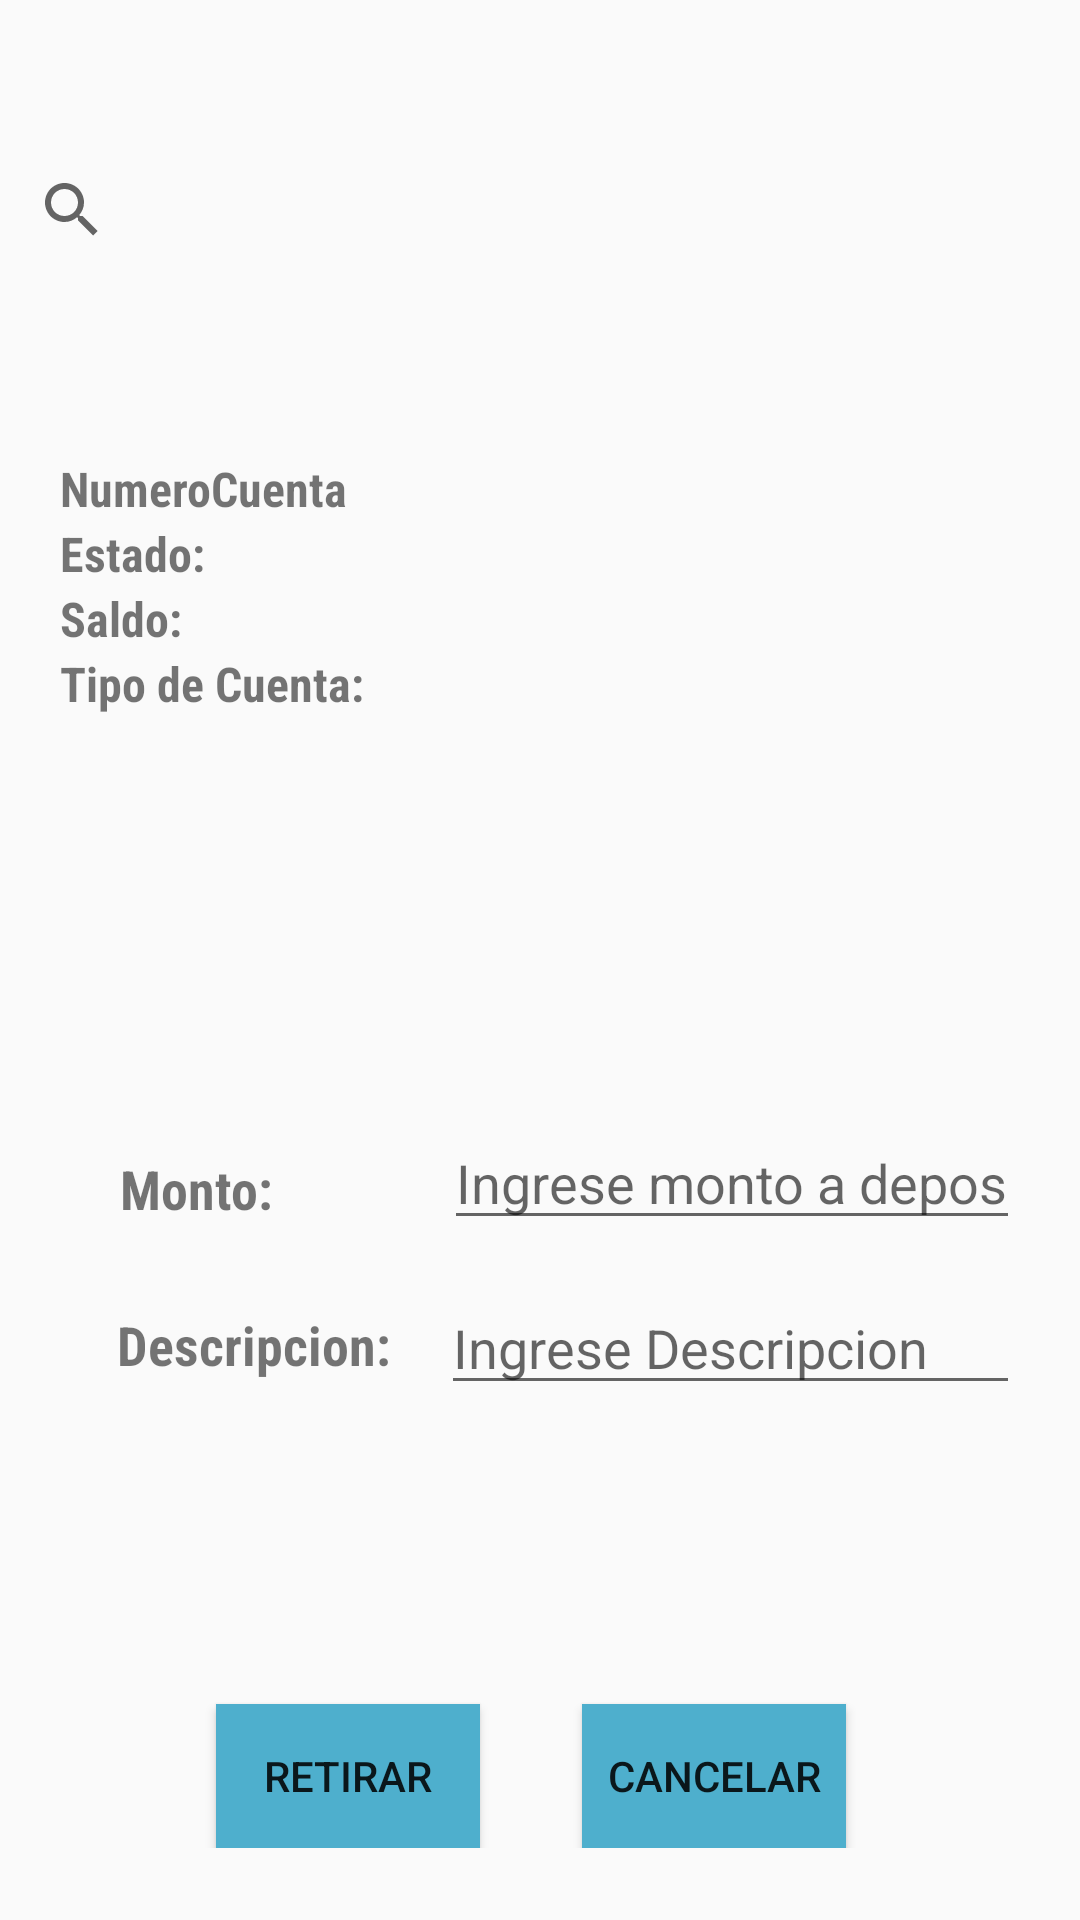

Write the Android layout XML for this screen, with the resource values it uses.
<!-- AndroidManifest.xml: application theme AppTheme -->
<!-- res/layout/fragmento_retiro.xml -->
<?xml version="1.0" encoding="utf-8"?>
<FrameLayout xmlns:android="http://schemas.android.com/apk/res/android"
    xmlns:app="http://schemas.android.com/apk/res-auto"
    xmlns:tools="http://schemas.android.com/tools"
    android:layout_width="match_parent"
    android:layout_height="match_parent"
    tools:context=".Fragmentos.FragmentoRetiro">

    

    <RelativeLayout
        android:layout_width="match_parent"
        android:layout_height="match_parent">

        <SearchView
            android:id="@+id/search_busquedaCuentaRetiro"
            android:layout_width="match_parent"
            android:layout_height="40dp"
            android:layout_alignParentStart="true"
            android:layout_alignParentLeft="true"
            android:layout_alignParentTop="true"
            android:layout_marginStart="0dp"
            android:layout_marginLeft="0dp"
            android:layout_marginTop="50dp" />

        <TableLayout
            android:layout_width="match_parent"
            android:layout_height="100dp"
            android:layout_alignParentStart="true"
            android:layout_alignParentLeft="true"
            android:layout_alignParentTop="true"
            android:layout_marginTop="152dp"
            android:orientation="vertical">

            <TableRow
                android:layout_width="match_parent"
                android:layout_height="match_parent"
                android:paddingLeft="20sp">

                <LinearLayout
                    android:layout_width="match_parent"
                    android:layout_height="match_parent"
                    android:orientation="horizontal">

                    <TextView
                        android:id="@+id/lbl_titleNumeroCuentaBuquedaRetiro"
                        android:layout_width="106dp"
                        android:layout_height="wrap_content"
                        android:layout_weight="1"
                        android:text="NumeroCuenta"
                        android:textSize="16sp"
                        android:textStyle="bold"
                        app:fontFamily="sans-serif-condensed" />

                    <TextView
                        android:id="@+id/lbl_numeroCuentaBusquedaRetiro"
                        android:layout_width="237dp"
                        android:layout_height="match_parent"
                        android:layout_weight="1"
                        android:textSize="16sp"
                        android:textStyle="italic"
                        app:fontFamily="sans-serif-condensed" />
                </LinearLayout>
            </TableRow>

            <TableRow
                android:layout_width="match_parent"
                android:layout_height="match_parent"
                android:paddingLeft="20sp">

                <LinearLayout
                    android:layout_width="match_parent"
                    android:layout_height="match_parent"
                    android:orientation="horizontal">

                    <TextView
                        android:id="@+id/lbl_titleestadoCuentaRetiro"
                        android:layout_width="85dp"
                        android:layout_height="wrap_content"
                        android:layout_weight="1"
                        android:text="Estado:"
                        android:textSize="16sp"
                        android:textStyle="bold"
                        app:fontFamily="sans-serif-condensed" />

                    <TextView
                        android:id="@+id/lbl_estadoCuentaBusquedaRetiro"
                        android:layout_width="216dp"
                        android:layout_height="wrap_content"
                        android:layout_weight="1"
                        android:textSize="16sp"
                        android:textStyle="italic"
                        app:fontFamily="sans-serif-condensed" />
                </LinearLayout>
            </TableRow>

            <TableRow
                android:layout_width="match_parent"
                android:layout_height="match_parent"
                android:paddingLeft="20sp">

                <LinearLayout
                    android:layout_width="match_parent"
                    android:layout_height="match_parent"
                    android:orientation="horizontal">

                    <TextView
                        android:id="@+id/lbl_titleSaldoCuentaBusquedaRetiro"
                        android:layout_width="wrap_content"
                        android:layout_height="wrap_content"
                        android:layout_weight="1"
                        android:text="Saldo:"
                        android:textSize="16sp"
                        android:textStyle="bold"
                        app:fontFamily="sans-serif-condensed" />

                    <TextView
                        android:id="@+id/lbl_saldoCuentaBusquedaRetiro"
                        android:layout_width="170dp"
                        android:layout_height="wrap_content"
                        android:layout_weight="1"
                        android:textSize="16sp"
                        android:textStyle="italic"
                        app:fontFamily="sans-serif-condensed" />
                </LinearLayout>
            </TableRow>

            <TableRow
                android:layout_width="match_parent"
                android:layout_height="match_parent"
                android:paddingLeft="20sp">

                <LinearLayout
                    android:layout_width="match_parent"
                    android:layout_height="match_parent"
                    android:orientation="horizontal">

                    <TextView
                        android:id="@+id/txt_titleTipoCuentaBusquedaRetiro"
                        android:layout_width="wrap_content"
                        android:layout_height="wrap_content"
                        android:layout_weight="1"
                        android:text="Tipo de Cuenta:"
                        android:textSize="16sp"
                        android:textStyle="bold"
                        app:fontFamily="sans-serif-condensed" />

                    <TextView
                        android:id="@+id/lbl_tipoCuentaBusquedaRetiro"
                        android:layout_width="230dp"
                        android:layout_height="wrap_content"
                        android:layout_weight="1"
                        android:textSize="16sp"
                        android:textStyle="italic"
                        app:fontFamily="sans-serif-condensed" />
                </LinearLayout>
            </TableRow>

        </TableLayout>

        <RelativeLayout
            android:id="@+id/datos_retiro"
            android:layout_width="match_parent"
            android:layout_height="wrap_content"
            android:layout_alignParentStart="true"
            android:layout_alignParentLeft="true"
            android:layout_alignParentBottom="true"
            android:layout_marginStart="0dp"
            android:layout_marginLeft="0dp"
            android:layout_marginBottom="24dp">

            <Button
                android:id="@+id/btn_cancelarRetiro"
                android:layout_width="wrap_content"
                android:layout_height="wrap_content"
                android:layout_alignParentStart="true"
                android:layout_alignParentLeft="true"
                android:layout_alignParentTop="true"
                android:layout_marginStart="194dp"
                android:layout_marginLeft="194dp"
                android:layout_marginTop="252dp"
                android:background="@color/colorPrimaryDark"
                android:text="CANCELAR" />

            <TextView
                android:id="@+id/titleDescripcionRetiro"
                android:layout_width="wrap_content"
                android:layout_height="wrap_content"
                android:layout_alignParentStart="true"
                android:layout_alignParentLeft="true"
                android:layout_alignParentTop="true"
                android:layout_marginStart="39dp"
                android:layout_marginLeft="39dp"
                android:layout_marginTop="120dp"
                android:text="Descripcion:"
                android:textSize="18sp"
                android:textStyle="bold"
                app:fontFamily="sans-serif-condensed" />

            <EditText
                android:id="@+id/txt_descripcionRetiro"
                android:layout_width="193dp"
                android:layout_height="wrap_content"
                android:layout_alignParentStart="true"
                android:layout_alignParentLeft="true"
                android:layout_alignParentTop="true"
                android:layout_marginStart="147dp"
                android:layout_marginLeft="147dp"
                android:layout_marginTop="111dp"
                android:ems="10"
                android:hint="Ingrese Descripcion"
                android:inputType="textPersonName" />

            <EditText
                android:id="@+id/txt_montoRetiro"
                android:layout_width="192dp"
                android:layout_height="wrap_content"
                android:layout_alignParentStart="true"
                android:layout_alignParentLeft="true"
                android:layout_alignParentTop="true"
                android:layout_marginStart="148dp"
                android:layout_marginLeft="148dp"
                android:layout_marginTop="56dp"
                android:ems="10"
                android:hint="Ingrese monto a depositar"
                android:inputType="numberDecimal" />

            <TextView
                android:id="@+id/titleMontoRetiro"
                android:layout_width="wrap_content"
                android:layout_height="wrap_content"
                android:layout_alignParentStart="true"
                android:layout_alignParentLeft="true"
                android:layout_alignParentTop="true"
                android:layout_marginStart="40dp"
                android:layout_marginLeft="40dp"
                android:layout_marginTop="68dp"
                android:text="Monto:"
                android:textSize="18sp"
                android:textStyle="bold"
                app:fontFamily="sans-serif-condensed" />

            <Button
                android:id="@+id/btn_retiro"
                android:layout_width="wrap_content"
                android:layout_height="wrap_content"
                android:layout_alignParentStart="true"
                android:layout_alignParentLeft="true"
                android:layout_alignParentTop="true"
                android:layout_marginStart="72dp"
                android:layout_marginLeft="72dp"
                android:layout_marginTop="252dp"
                android:background="@color/colorPrimaryDark"
                android:text="Retirar" />

        </RelativeLayout>

        <android.support.design.widget.TextInputLayout
            android:layout_width="match_parent"
            android:layout_height="84dp"
            android:layout_alignParentTop="true"
            android:layout_centerHorizontal="true"
            android:layout_marginTop="270dp">

        </android.support.design.widget.TextInputLayout>

    </RelativeLayout>
</FrameLayout>
<!-- resources referenced by this layout -->
<resources>
  <color name="colorPrimaryDark">#4eafcd</color>
  <style name="AppTheme" parent="Theme.AppCompat.Light.DarkActionBar">
          
          <item name="colorPrimary">@color/colorPrimary</item>
          <item name="colorPrimaryDark">@color/colorPrimaryDark</item>
          <item name="colorAccent">@color/colorAccent</item>
      </style>
  <color name="colorPrimary">#f6755e</color>
  <color name="colorAccent">#f6755e</color>
</resources>
